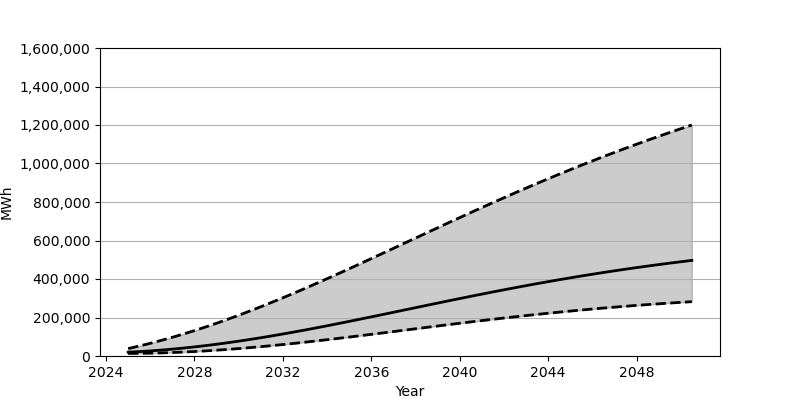

The data file committed next to this chart (first rows):
Date, Low, Base, High
2025-01-01, 13321, 19852, 38610
2025-07-01, 13757, 22827, 51778
2026-01-01, 14729, 26458, 65934
2026-07-01, 16170, 30739, 81067
2027-01-01, 18099, 35639, 97102
2027-07-01, 20457, 41136, 114082
2028-01-01, 23277, 47230, 131939
2028-07-01, 26514, 53901, 150646
2029-01-01, 30177, 61101, 170182
2029-07-01, 34235, 68830, 190514
2030-01-01, 38639, 77057, 211590
2030-07-01, 43415, 85729, 233355
2031-01-01, 48523, 94850, 255761
2031-07-01, 53913, 104360, 278799
2032-01-01, 59605, 114272, 302399
2032-07-01, 65560, 124514, 326527
2033-01-01, 71747, 135077, 351119
2033-07-01, 78151, 145912, 376171
2034-01-01, 84742, 157008, 401585
2034-07-01, 91496, 168323, 427306
2035-01-01, 98385, 179838, 453319
2035-07-01, 105405, 191482, 479597
2036-01-01, 112526, 203256, 506038
2036-07-01, 119694, 215132, 532619
2037-01-01, 126920, 227074, 559311
2037-07-01, 134177, 239056, 586009
2038-01-01, 141432, 251016, 612769
2038-07-01, 148671, 262966, 639467
2039-01-01, 155868, 274869, 666095
2039-07-01, 162999, 286687, 692580
2040-01-01, 170073, 298426, 718944
2040-07-01, 177035, 310008, 745125
2041-01-01, 183902, 321463, 771080
2041-07-01, 190636, 332758, 796770
2042-01-01, 197250, 343868, 822195
2042-07-01, 203702, 354777, 847334
2043-01-01, 209988, 365482, 872162
2043-07-01, 216118, 375963, 896635
2044-01-01, 222081, 386205, 920783
2044-07-01, 227851, 396221, 944555
2045-01-01, 233425, 405975, 967954
2045-07-01, 238822, 415503, 990967
2046-01-01, 244034, 424759, 1013582
2046-07-01, 249034, 433749, 1035839
2047-01-01, 253850, 442502, 1057670
2047-07-01, 258482, 450989, 1079157
2048-01-01, 262895, 459202, 1100224
2048-07-01, 267136, 467167, 1120938
2049-01-01, 271191, 474889, 1141240
2049-07-01, 275040, 482380, 1161195
2050-01-01, 278728, 489619, 1180794
2050-07-01, 282230, 496606, 1200026
